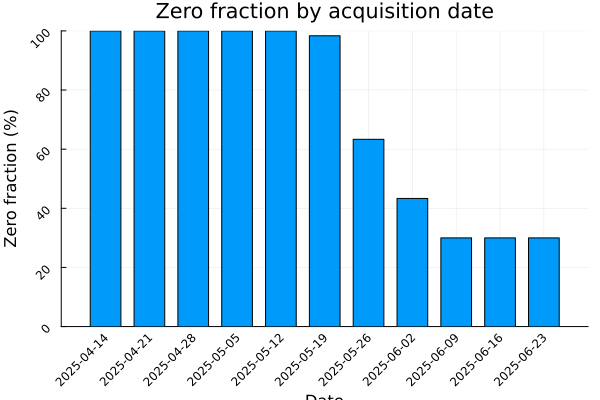

Values plotted in this chart, from the file beside it:
date, n_zero, n_positive, n_total, zero_frac
2025-04-14, 60, 0, 60, 1.0
2025-04-21, 60, 0, 60, 1.0
2025-04-28, 60, 0, 60, 1.0
2025-05-05, 60, 0, 60, 1.0
2025-05-12, 60, 0, 60, 1.0
2025-05-19, 59, 1, 60, 0.9833
2025-05-26, 38, 22, 60, 0.6333
2025-06-02, 26, 34, 60, 0.4333
2025-06-09, 18, 42, 60, 0.3
2025-06-16, 18, 42, 60, 0.3
2025-06-23, 18, 42, 60, 0.3
